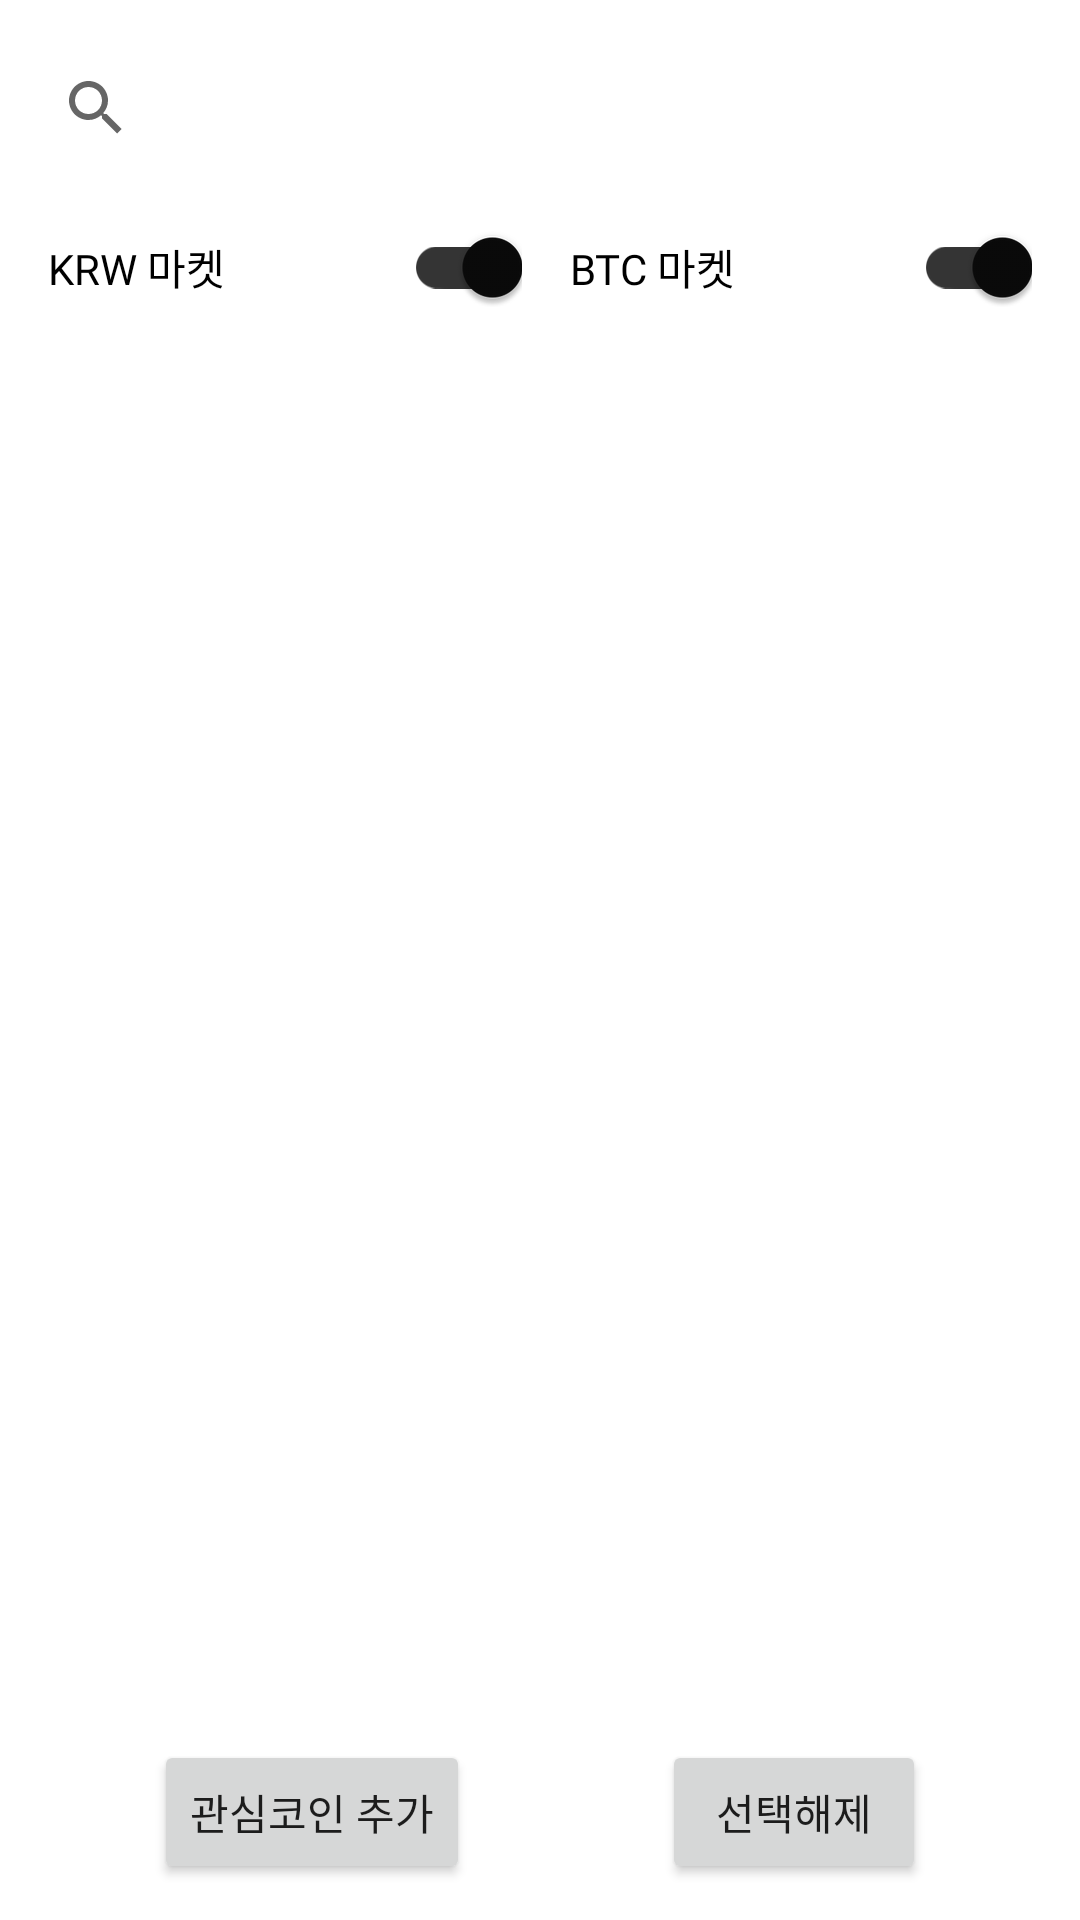

Produce the Android XML layout that renders to this screen, including the resource entries it uses.
<!-- AndroidManifest.xml: application theme Theme.Cointerest -->
<!-- res/layout/fragment_search.xml -->
<?xml version="1.0" encoding="utf-8"?>
<FrameLayout xmlns:android="http://schemas.android.com/apk/res/android"
    xmlns:app="http://schemas.android.com/apk/res-auto"
    xmlns:tools="http://schemas.android.com/tools"
    android:id="@+id/search_background_layout"
    android:layout_width="match_parent"
    android:layout_height="match_parent"
    tools:context=".Fragment.searchFragment">


    <androidx.constraintlayout.widget.ConstraintLayout
        android:id="@+id/search_layout"
        android:layout_width="match_parent"
        android:layout_height="match_parent"
        android:paddingLeft="8dp"
        android:paddingTop="12dp"
        android:paddingRight="8dp"
        android:paddingBottom="12dp">

        <SearchView
            android:id="@+id/search_searchView"
            android:layout_width="match_parent"
            android:layout_height="wrap_content"
            android:layout_marginBottom="5dp"
            android:minWidth="48dp"
            android:queryHint="ex) btc, 비트코인"
            app:layout_constraintBottom_toTopOf="@+id/search_switch_layout"
            app:layout_constraintEnd_toEndOf="parent"
            app:layout_constraintStart_toStartOf="parent"
            app:layout_constraintTop_toTopOf="parent"
            app:layout_constraintVertical_chainStyle="spread_inside" />

        <LinearLayout
            android:id="@+id/search_switch_layout"
            android:layout_width="match_parent"
            android:layout_height="wrap_content"
            android:layout_marginStart="8dp"
            android:layout_marginEnd="8dp"
            android:orientation="horizontal"
            app:layout_constraintBottom_toTopOf="@+id/search_content_view"
            app:layout_constraintEnd_toEndOf="parent"
            app:layout_constraintStart_toStartOf="parent"
            app:layout_constraintVertical_chainStyle="packed">

            <com.google.android.material.switchmaterial.SwitchMaterial
                android:id="@+id/search_KRW_switch"
                android:layout_width="wrap_content"
                android:layout_height="wrap_content"

                android:layout_marginEnd="8dp"
                android:layout_weight="1"
                android:checked="true"
                android:fontFamily="@font/notosanskrmedium"
                android:freezesText="false"
                android:includeFontPadding="true"
                android:text="@string/krw_market"
                android:textAllCaps="false"
                android:textIsSelectable="false"
                app:showText="false" />

            <com.google.android.material.switchmaterial.SwitchMaterial
                android:id="@+id/search_BTC_switch"
                android:layout_width="wrap_content"
                android:layout_height="wrap_content"
                android:layout_marginStart="8dp"
                android:layout_weight="1"
                android:checked="true"
                android:fontFamily="@font/notosanskrmedium"
                android:freezesText="false"
                android:includeFontPadding="true"
                android:text="@string/btc_market"
                android:textAllCaps="false"
                android:textIsSelectable="false" />
        </LinearLayout>

        <androidx.recyclerview.widget.RecyclerView
            android:id="@+id/search_content_view"
            android:layout_width="match_parent"
            android:layout_height="0dp"
            android:layout_marginTop="15dp"
            android:minWidth="48dp"
            app:chainUseRtl="false"
            app:layout_constraintEnd_toEndOf="parent"
            app:layout_constraintHorizontal_bias="0.0"
            app:layout_constraintStart_toStartOf="parent"
            app:layout_constraintTop_toBottomOf="@+id/search_switch_layout"
            app:layout_constraintVertical_chainStyle="spread_inside"
            tools:layout_constraintHeight_percent="1"
            tools:listitem="@layout/recycler_view_item_1" />

        <Button
            android:id="@+id/search_add_button"
            android:layout_width="wrap_content"
            android:layout_height="wrap_content"
            android:layout_marginEnd="64dp"
            android:fontFamily="@font/notosanskrbold"
            android:text="@string/add_interest_coin"
            app:layout_constraintBottom_toBottomOf="parent"
            app:layout_constraintEnd_toStartOf="@+id/search_cancel_button"
            app:layout_constraintHorizontal_chainStyle="packed"
            app:layout_constraintStart_toStartOf="parent" />

        <Button
            android:id="@+id/search_cancel_button"
            android:layout_width="wrap_content"
            android:layout_height="wrap_content"
            android:text="선택해제"
            android:visibility="visible"
            app:layout_constraintBaseline_toBaselineOf="@id/search_add_button"
            app:layout_constraintEnd_toEndOf="parent"
            app:layout_constraintStart_toEndOf="@id/search_add_button" />

        <Space
            android:id="@+id/search_space_1"
            android:layout_width="wrap_content"
            android:layout_height="5dp"
            app:layout_constraintBottom_toTopOf="@+id/search_add_button"
            app:layout_constraintEnd_toEndOf="parent"
            app:layout_constraintHorizontal_bias="0.498"
            app:layout_constraintStart_toStartOf="parent"
            app:layout_constraintTop_toBottomOf="@id/search_content_view" />

        <Space
            android:id="@+id/search_space_2"
            android:layout_width="wrap_content"
            android:layout_height="wrap_content"
            app:layout_constraintBottom_toBottomOf="parent"
            app:layout_constraintEnd_toEndOf="parent"
            app:layout_constraintStart_toStartOf="parent"
            app:layout_constraintTop_toBottomOf="@id/search_add_button" />

    </androidx.constraintlayout.widget.ConstraintLayout>
</FrameLayout>
<!-- res/layout/recycler_view_item_1.xml (included above) -->
<?xml version="1.0" encoding="utf-8"?>
<androidx.constraintlayout.widget.ConstraintLayout xmlns:android="http://schemas.android.com/apk/res/android"
    xmlns:app="http://schemas.android.com/apk/res-auto"
    xmlns:tools="http://schemas.android.com/tools"
    android:id="@+id/CLayout"
    android:layout_width="match_parent"
    android:layout_height="wrap_content">

  <ImageView
      android:id="@+id/imageView2"
      android:layout_width="50dp"
      android:layout_height="50dp"
      android:layout_marginStart="8dp"
      android:layout_marginLeft="8dp"
      android:layout_marginTop="8dp"
      app:layout_constraintStart_toStartOf="parent"
      app:layout_constraintTop_toTopOf="parent"
      tools:src="@tools:sample/avatars" />

  <TextView
      android:id="@+id/Coin_kor"
      android:layout_width="wrap_content"
      android:layout_height="wrap_content"
      android:layout_marginStart="8dp"
      android:layout_marginLeft="8dp"
      android:layout_marginBottom="8dp"
      android:textColor="@android:color/black"
      android:textSize="20sp"
      app:layout_constraintBottom_toTopOf="@+id/Symbol"
      app:layout_constraintStart_toEndOf="@+id/imageView2"
      app:layout_constraintTop_toTopOf="@+id/imageView2"
      tools:text="@tools:sample/full_names" />

  <TextView
      android:id="@+id/Symbol"
      android:layout_width="285dp"
      android:layout_height="20dp"
      android:layout_marginStart="8dp"
      android:layout_marginEnd="8dp"
      app:layout_constraintBottom_toBottomOf="@+id/imageView2"
      app:layout_constraintEnd_toEndOf="parent"
      app:layout_constraintHorizontal_bias="0.050"
      app:layout_constraintStart_toEndOf="@+id/imageView2"
      tools:text="@tools:sample/lorem[4:10]" />

  <TextView
      android:id="@+id/Market"
      android:layout_width="wrap_content"
      android:layout_height="wrap_content"
      android:layout_marginEnd="8dp"
      android:layout_marginRight="8dp"
      app:layout_constraintEnd_toEndOf="parent"
      app:layout_constraintTop_toTopOf="@+id/imageView2"
      tools:text="@tools:sample/date/hhmm" />
</androidx.constraintlayout.widget.ConstraintLayout>
<!-- resources referenced by this layout -->
<resources>
  <string name="add_interest_coin">관심코인 추가</string>
  <string name="btc_market">BTC 마켓</string>
  <string name="krw_market">KRW 마켓</string>
  <style name="Theme.Cointerest" parent="Theme.MaterialComponents.DayNight.NoActionBar">
          
          <item name="colorPrimary">@color/gray_800</item>
          <item name="colorPrimaryVariant">@color/gray_700</item>
          <item name="colorOnPrimary">@color/white</item>
          
          <item name="colorSecondary">@color/gray_200</item>
          <item name="colorSecondaryVariant">@color/gray_800</item>
          <item name="colorOnSecondary">@color/black</item>
          
          <item name="android:statusBarColor" tools:targetApi="l">?attr/colorPrimaryVariant</item>
  
          <item name="colorControlActivated">@color/gray_900</item>
          <item name="colorSurface">@color/gray_500</item>
          <item name="colorOnSurface">@color/gray_300</item>
  
          
  
  
  
  
  
  
  
      </style>
  <color name="gray_800">#1A1A1A</color>
  <color name="gray_700">#333333</color>
  <color name="white">#FFFFFFFF</color>
  <color name="gray_200">#C2C2C2</color>
  <color name="black">#FF000000</color>
  <color name="gray_900">#0A0A0A</color>
  <color name="gray_500">#666666</color>
  <color name="gray_300">#A3A3A3</color>
</resources>
